Run: headless pygame with SDL's dummy video driver; simulated clock (each Clock.tick advances the game by its frame time, no real sleeping); random seed 0; keys injected as events and as key.get_pressed() state; mouse plan: one left click at the window centre at the start of phase 2, then a move to the lower-right quarter at the start of phase 3.
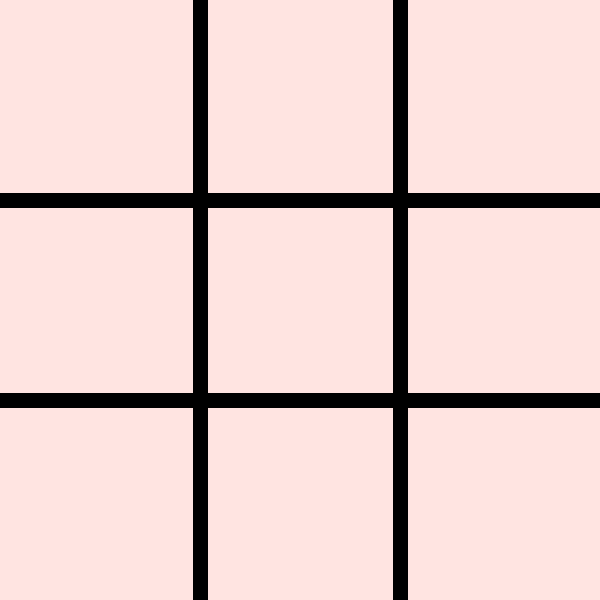
Frame 1 of 4 · flips 1–60 · no input
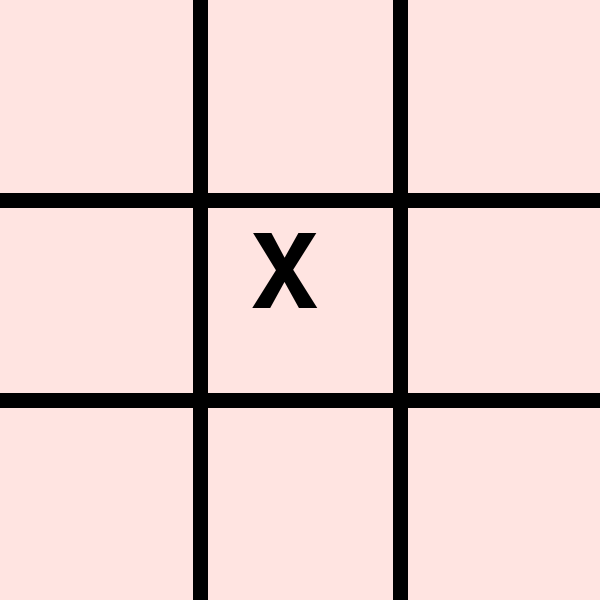
Frame 2 of 4 · flips 61–180 · clicked the window centre · tapped SPACE, RETURN · held RIGHT (→), D
Frame 3 of 4 · flips 181–300 · moved the mouse to the lower-right quarter · held DOWN (↓), S · screen unchanged from frame 2, image omitted
Frame 4 of 4 · flips 301–420 · held LEFT (←), A, UP (↑), W · screen unchanged from frame 3, image omitted

The pygame program that drew these frames:

import pygame
import sys

pygame.init()
pygame.font.init() 

BEGE = (255, 228, 225)
PRETO = (0, 0, 0)
VERDE = (0, 255, 0)
VERMELHO = (255, 0, 0)

# dimensões da tela
LARGURA = 600
ALTURA = 600
TAMANHO_LINHA = 15
tela = pygame.display.set_mode((LARGURA, ALTURA))
pygame.display.set_caption('Jogo da Velha')

LINHAS = 3
COLUNAS = 3
tamanho_quadrado = LARGURA // COLUNAS
tabuleiro = [[None] * COLUNAS for _ in range(LINHAS)]
jogador_atual = "X"
vencedor = None
jogo_ativo = True

clock = pygame.time.Clock()

def desenha_tabuleiro():
    tela.fill(BEGE)
    for linha in range(1, LINHAS):
        pygame.draw.line(tela, PRETO, (0, linha * tamanho_quadrado), (LARGURA, linha * tamanho_quadrado), TAMANHO_LINHA)
    for coluna in range(1, COLUNAS):
        pygame.draw.line(tela, PRETO, (coluna * tamanho_quadrado, 0), (coluna * tamanho_quadrado, ALTURA), TAMANHO_LINHA)

def desenha_simbolo(linha, coluna, jogador):
    fonte = pygame.font.Font(None, 150)
    texto = fonte.render(jogador, True, PRETO)
    tela.blit(texto, (coluna * tamanho_quadrado + 50, linha * tamanho_quadrado + 25))

def verifica_vencedor():
    global vencedor, jogo_ativo
    # Verifica linhas
    for linha in tabuleiro:
        if linha[0] == linha[1] == linha[2] and linha[0] is not None:
            vencedor = linha[0]
            jogo_ativo = False
            return

    # Verifica colunas
    for coluna in range(COLUNAS):
        if tabuleiro[0][coluna] == tabuleiro[1][coluna] == tabuleiro[2][coluna] and tabuleiro[0][coluna] is not None:
            vencedor = tabuleiro[0][coluna]
            jogo_ativo = False
            return

    # Verifica diagonais
    if tabuleiro[0][0] == tabuleiro[1][1] == tabuleiro[2][2] and tabuleiro[0][0] is not None:
        vencedor = tabuleiro[0][0]
        jogo_ativo = False
        return
    if tabuleiro[0][2] == tabuleiro[1][1] == tabuleiro[2][0] and tabuleiro[0][2] is not None:
        vencedor = tabuleiro[0][2]
        jogo_ativo = False
        return

    # Verifica empate
    if all(all(celula is not None for celula in linha) for linha in tabuleiro):
        vencedor = "Empate"
        jogo_ativo = False

def reiniciar_jogo():
    global tabuleiro, jogador_atual, vencedor, jogo_ativo
    tabuleiro = [[None] * COLUNAS for _ in range(LINHAS)]
    jogador_atual = "X"
    vencedor = None
    jogo_ativo = True
    desenha_tabuleiro() 

def exibe_resultado():
    fonte = pygame.font.Font(None, 100)
    tela.fill(BEGE) 
    if vencedor == "Empate":
        texto = fonte.render("Empate!", True, VERMELHO)
    else:
        texto = fonte.render(f"{vencedor} venceu!", True, VERDE)
    tela.blit(texto, (LARGURA // 6, ALTURA // 3))

while True:
    for event in pygame.event.get():
        if event.type == pygame.QUIT:
            pygame.quit()
            sys.exit()

        if jogo_ativo:
            if event.type == pygame.MOUSEBUTTONDOWN:
                x, y = event.pos
                linha = y // tamanho_quadrado
                coluna = x // tamanho_quadrado
                
                if 0 <= linha < LINHAS and 0 <= coluna < COLUNAS and tabuleiro[linha][coluna] is None:
                    tabuleiro[linha][coluna] = jogador_atual
                    desenha_simbolo(linha, coluna, jogador_atual)
                    verifica_vencedor()
                    jogador_atual = "O" if jogador_atual == "X" else "X"
        else:
            if event.type == pygame.KEYDOWN:
                if event.key == pygame.K_r:  # 'R' para reiniciar
                    reiniciar_jogo()

    desenha_tabuleiro()
    for linha in range(LINHAS):
        for coluna in range(COLUNAS):
            if tabuleiro[linha][coluna] is not None:
                desenha_simbolo(linha, coluna, tabuleiro[linha][coluna])

    if not jogo_ativo:
        exibe_resultado()

    pygame.display.update()
    clock.tick(60)
    
